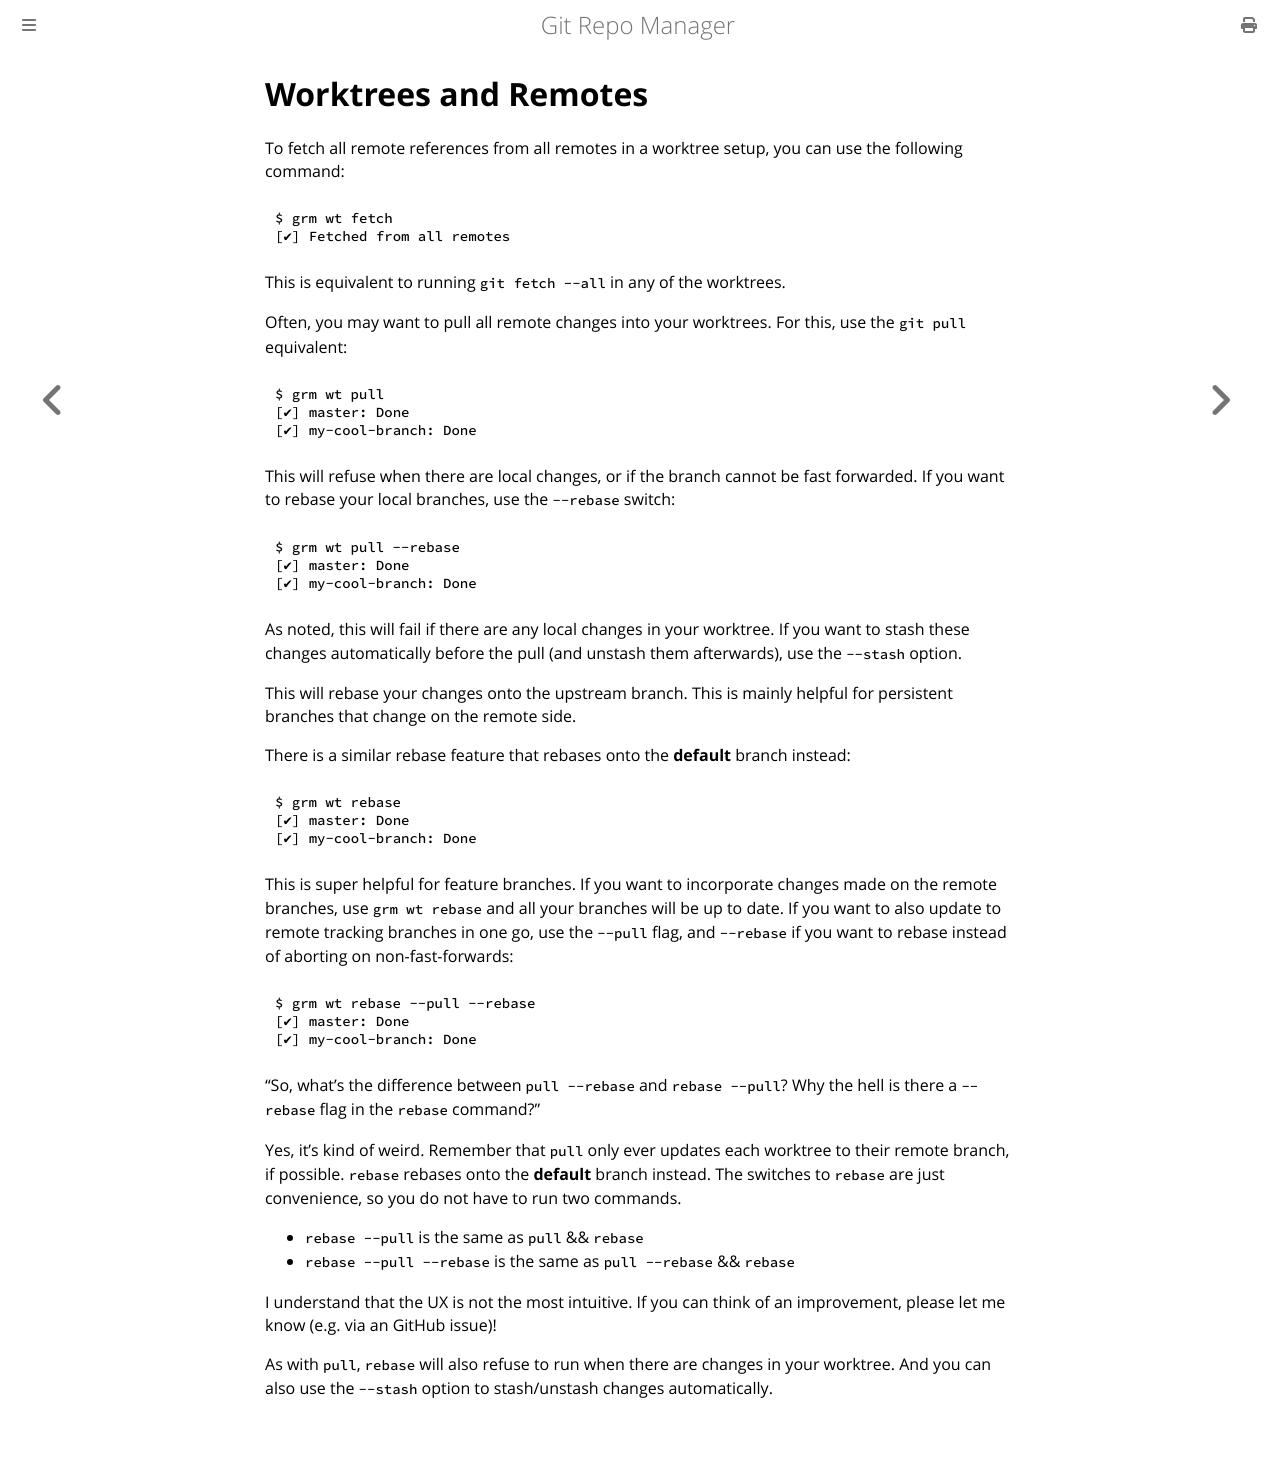

repository: hakoerber/git-repo-manager · page: worktree_remotes.html · generator: mdbook

# Worktrees and Remotes

To fetch all remote references from all remotes in a worktree setup, you can use
the following command:

```
$ grm wt fetch
[✔] Fetched from all remotes
```

This is equivalent to running `git fetch --all` in any of the worktrees.

Often, you may want to pull all remote changes into your worktrees. For this,
use the `git pull` equivalent:

```
$ grm wt pull
[✔] master: Done
[✔] my-cool-branch: Done
```

This will refuse when there are local changes, or if the branch cannot be fast
forwarded. If you want to rebase your local branches, use the `--rebase` switch:

```
$ grm wt pull --rebase
[✔] master: Done
[✔] my-cool-branch: Done
```

As noted, this will fail if there are any local changes in your worktree. If you
want to stash these changes automatically before the pull (and unstash them
afterwards), use the `--stash` option.

This will rebase your changes onto the upstream branch. This is mainly helpful
for persistent branches that change on the remote side.

There is a similar rebase feature that rebases onto the **default** branch
instead:

```
$ grm wt rebase
[✔] master: Done
[✔] my-cool-branch: Done
```

This is super helpful for feature branches. If you want to incorporate changes
made on the remote branches, use `grm wt rebase` and all your branches will be
up to date. If you want to also update to remote tracking branches in one go,
use the `--pull` flag, and `--rebase` if you want to rebase instead of aborting
on non-fast-forwards:

```
$ grm wt rebase --pull --rebase
[✔] master: Done
[✔] my-cool-branch: Done
```

"So, what's the difference between `pull --rebase` and `rebase --pull`? Why the
hell is there a `--rebase` flag in the `rebase` command?"

Yes, it's kind of weird. Remember that `pull` only ever updates each worktree to
their remote branch, if possible. `rebase` rebases onto the **default** branch
instead. The switches to `rebase` are just convenience, so you do not have to
run two commands.

* `rebase --pull` is the same as `pull` && `rebase`
* `rebase --pull --rebase` is the same as `pull --rebase` && `rebase`

I understand that the UX is not the most intuitive. If you can think of an
improvement, please let me know (e.g. via an GitHub issue)!

As with `pull`, `rebase` will also refuse to run when there are changes in your
worktree. And you can also use the `--stash` option to stash/unstash changes
automatically.
